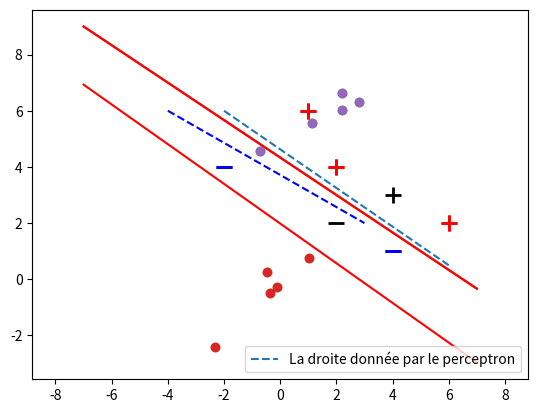

Reproduce this figure in Python.
# %%
import numpy as np
from matplotlib import pyplot as plt
# %% 
# # Algorithme d'apprentissage d'un perceptron.
# %%
def perceptron(X, L):
    w = np.zeros(len(X[0])+1)    
    kmax = 20
    for t in range(kmax):
        for i, x in enumerate(X):
            Xi=np.append(X[i],np.ones(1))
            if (np.dot(w,Xi)*L[i]) <= 0:
                w = w + Xi*L[i]
    return w
# %% 
# # Cas d'un ensemble de jeux des données simple.
# %%
X = np.array([[-2,4],[4,1],[1, 6],[2, 4],[6, 2],])
L = np.array([-1,-1,1,1,1])
# Visualiser une droite qui separe les jeux de données.
plt.plot([-2,6],[6,0.5],"--")
plt.legend(['La droite séparante des données'], loc="lower right") 
for d, sample in enumerate(X):
    # Visualiser les données negatives.
    if d < 2:
        plt.scatter(sample[0], sample[1], s=120, marker='_', linewidths=2,c="blue")
    # Visualiser les données positives.
    else:
        plt.scatter(sample[0], sample[1], s=120, marker='+', linewidths=2,c="red")
plt.show()
# %% 
# ## Visualiser la droite donnée par ce perceptron

# %%
W = perceptron(X,L)
print("Le poids de ce perceptron est W=",W)
# Visualiser la droite donnée par ce perceptron.
x = np.linspace(-7,7,100)
plt.plot(x,  -W[2]/W[1]-W[0]*x/W[1] , c="red")
plt.legend(['La droite donnée par le perceptron'], loc="lower right")
for d, sample in enumerate(X):
    # Visualiser les données negatives.
    if d < 2:
        plt.scatter(sample[0], sample[1], s=120, marker='_', linewidths=2,color="blue")
    # Visualiser les données positves.
    else:
        plt.scatter(sample[0], sample[1], s=120, marker='+', linewidths=2,color="red")
plt.show()
# %% 
# ## Visualiser les données tests.
# %%
# Visualiser les données tests.
# Visualiser la droite donnée par ce perceptron.
x = np.linspace(-7,7,100)
plt.plot(x,  -W[2]/W[1]-W[0]*x/W[1] , c="red")
plt.legend(['Visualiser les données tests']) 
plt.scatter(2,2, s=120, marker='_', linewidths=2, color='black')
plt.scatter(4,3, s=120, marker='+', linewidths=2, color='black')
plt.show()
# %% 
# # Cas d'un ensemble de jeux des données aléatoires.
# %%
mean1 = [0, 0]
mean2 = [1, 5]
cov1 = [[1, 0.9], [0.9, 1]]   
cov2 = [[1, 0.75], [0.75, 1]]
np.random.seed(5)
X1 = np.random.multivariate_normal(mean1, cov1, 5)
X2 = np.random.multivariate_normal(mean2, cov2, 5)
# %%
X=np.vstack((X1,X2))
l1 = np.ones((5,1))
l2= -np.ones((5,1))
L=np.vstack((l1,l2))
# Visualiser une droite qui separe les jeux de données.
plt.plot([-4,3],[6,2],"--", c="blue")
plt.legend(['La droite séparante des données'], loc="lower right") 
plt.plot(X1[:,0], X1[:,1], 'o')
plt.plot(X2[:,0], X2[:,1], 'o')
plt.show()
# %%
W = perceptron(X,L)
print("Le poids de ce perceptron est W=",W)
# Visualiser la droite   donnée par le perceptron.
x = np.linspace(-7,7,100)
plt.plot(x,  -W[2]/W[1]-W[0]*x/W[1] , c="red")
plt.axis('equal')
plt.legend(['La droite donnée par le perceptron'], loc="lower right") 
plt.plot(X1[:,0], X1[:,1], 'o')
plt.plot(X2[:,0], X2[:,1], 'o')
plt.show()
